Image classification data set "DatasetEnfermedadesOregano" (GabrielFMH/DatasetEnfermedadesOregano on GitHub). Class labels (7): alternaria, mosaic, OIDIO, mosca blanca, healthy oregano, roya, trips.

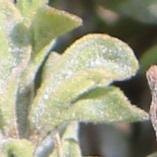
Label: OIDIO

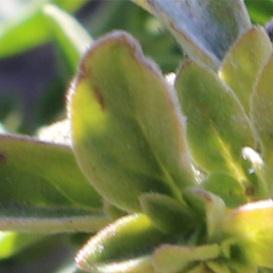
Label: alternaria

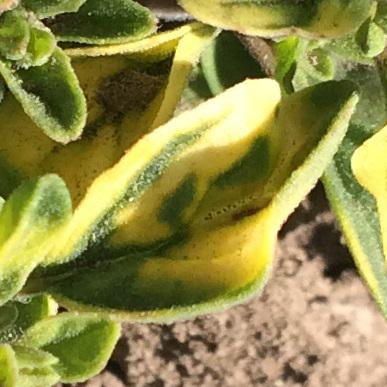
Label: mosaic

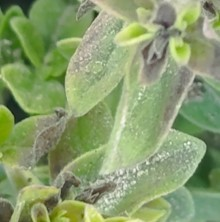
Label: alternaria

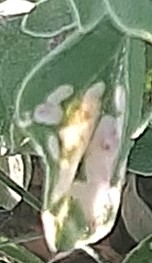
Label: OIDIO

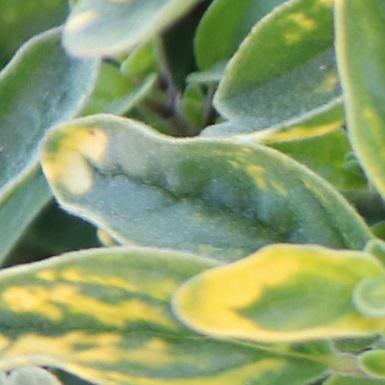
Label: mosaic
